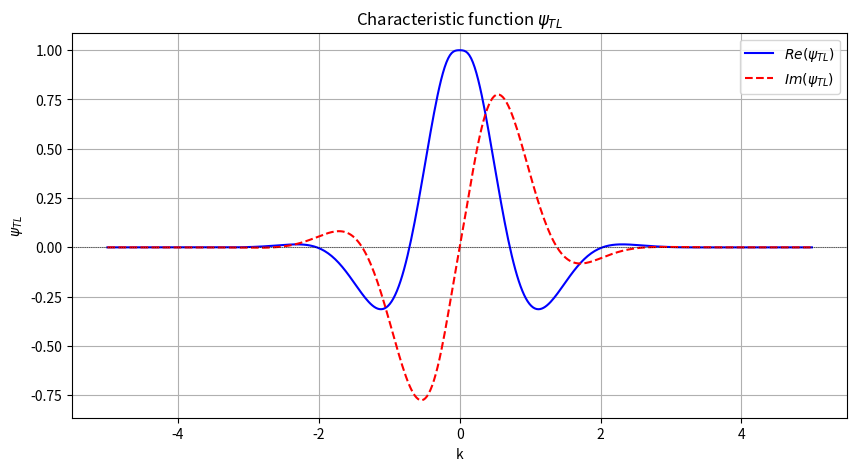

Generate this figure with matplotlib:
import numpy as np
import matplotlib.pyplot as plt

def psi_TL(k, mu, c, alpha, lam, beta):

    term1 = 1j * mu * k
    term2 = c**alpha * ((lam**alpha - (k**2 + lam**2)**(alpha/2)) / np.cos(np.pi * alpha / 2)) * np.cos(alpha * np.arctan(np.abs(k) / lam))
    term3 = (1 + 1j * np.sign(k) * beta * np.tan(alpha * np.arctan(np.abs(k) /lam)))
    return np.exp(term1 + term2 * term3)

    #return np.exp(1j * mu * k - np.sqrt(-2j*c*k))
    #return np.exp( 1j * mu * k- c ** alpha / np.cos(np.pi * alpha / 2) * ((k ** 2 + lam ** 2) ** (alpha / 2) * np.cos(alpha * np.arctan(np.abs(k) / lam)) - lam ** alpha))


mu = 2.0
C = 1.0
alpha = 1.7
lam = 0.2
beta = 0.3

#Plotting
k_values = np.linspace(-5, 5, 400)
psi_values = psi_TL(k_values, mu, C, alpha, lam, beta)
# Plot real and imaginary parts
plt.figure(figsize=(10, 5))
plt.plot(k_values, psi_values.real, label=r'$Re(\psi_{TL})$', color='b')
plt.plot(k_values, psi_values.imag, label=r'$Im(\psi_{TL})$', color='r',linestyle='dashed')
plt.axhline(0, color='black', linewidth=0.5, linestyle='dotted')
plt.xlabel("k")
plt.ylabel(r"$\psi_{TL}$")
plt.legend()
plt.title(r"Characteristic function $\psi_{TL}$")
plt.grid()
plt.show()